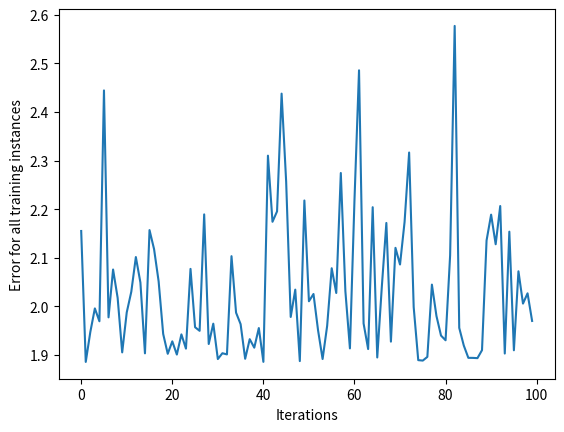

The script that saved this image:
import pandas as pd
import numpy as np
import matplotlib.pyplot as plt

class NeuralNetwork:
    def __init__(self, learning_rate):
        self.weights = np.array([np.random.randn(), np.random.randn()])
        self.bias = np.random.randn()
        self.learning_rate = learning_rate

    def _sigmoid(self, x):
        return 1 / (1 + np.exp(-x))

    def _sigmoid_deriv(self, x):
        return self._sigmoid(x) * (1 - self._sigmoid(x))

    def predict(self, input_vector):
        layer_1 = np.dot(input_vector, self.weights) + self.bias
        layer_2 = self._sigmoid(layer_1)
        prediction = layer_2
        return prediction

    def _compute_gradients(self, input_vector, target):
        layer_1 = np.dot(input_vector, self.weights) + self.bias
        layer_2 = self._sigmoid(layer_1)
        prediction = layer_2

        derror_dprediction = 2 * (prediction - target)
        dprediction_dlayer1 = self._sigmoid_deriv(layer_1)
        dlayer1_dbias = 1
        dlayer1_dweights = (0 * self.weights) + (1 * input_vector)

        derror_dbias = (
            derror_dprediction * dprediction_dlayer1 * dlayer1_dbias
        )
        derror_dweights = (
            derror_dprediction * dprediction_dlayer1 * dlayer1_dweights
        )

        return derror_dbias, derror_dweights

    def _update_parameters(self, derror_dbias, derror_dweights):
        self.bias = self.bias - (derror_dbias * self.learning_rate)
        self.weights = self.weights - (
            derror_dweights * self.learning_rate
        )

    def train(self, input_vectors, targets, iterations):
        cumulative_errors = []
        for current_iteration in range(iterations):
            # Pick a data instance at random
            random_data_index = np.random.randint(len(input_vectors))

            input_vector = input_vectors[random_data_index]
            target = targets[random_data_index]

            # Compute the gradients and update the weights
            derror_dbias, derror_dweights = self._compute_gradients(
                input_vector, target
            )

            self._update_parameters(derror_dbias, derror_dweights)

            # Measure the cumulative error for all the instances
            if current_iteration % 100 == 0:
                cumulative_error = 0
                # Loop through all the instances to measure the error
                for data_instance_index in range(len(input_vectors)):
                    data_point = input_vectors[data_instance_index]
                    target = targets[data_instance_index]

                    prediction = self.predict(data_point)
                    error = np.square(prediction - target)

                    cumulative_error = cumulative_error + error
                cumulative_errors.append(cumulative_error)

        return cumulative_errors


input_vectors = np.array(
    [
        [3, 1.5],
        [2, 1],
        [4, 1.5],
        [3, 4],
        [3.5, 0.5],
        [2, 0.5],
        [5.5, 1],
        [1, 1],
    ]
)

targets = np.array([0, 1, 0, 1, 0, 1, 1, 0])
learning_rate = 0.1
neural_network = NeuralNetwork(learning_rate)
training_error = neural_network.train(input_vectors, targets, 10000)
plt.plot(training_error)
plt.xlabel("Iterations")
plt.ylabel("Error for all training instances")
plt.savefig("cumulative_error.png")
